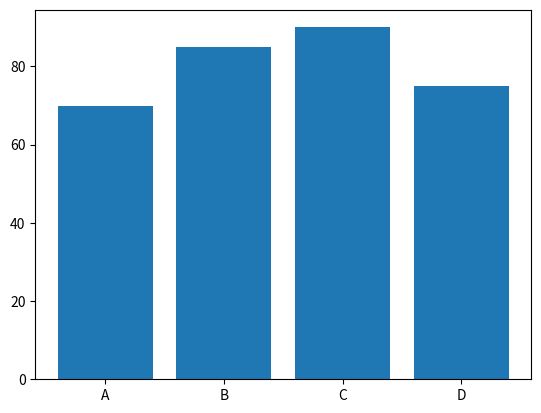

Reproduce this figure in Python.
import matplotlib.pyplot as plt
students=["A","B","C","D"]
marks=[70,85,90,75]
plt.bar(students,marks)
plt.show()
